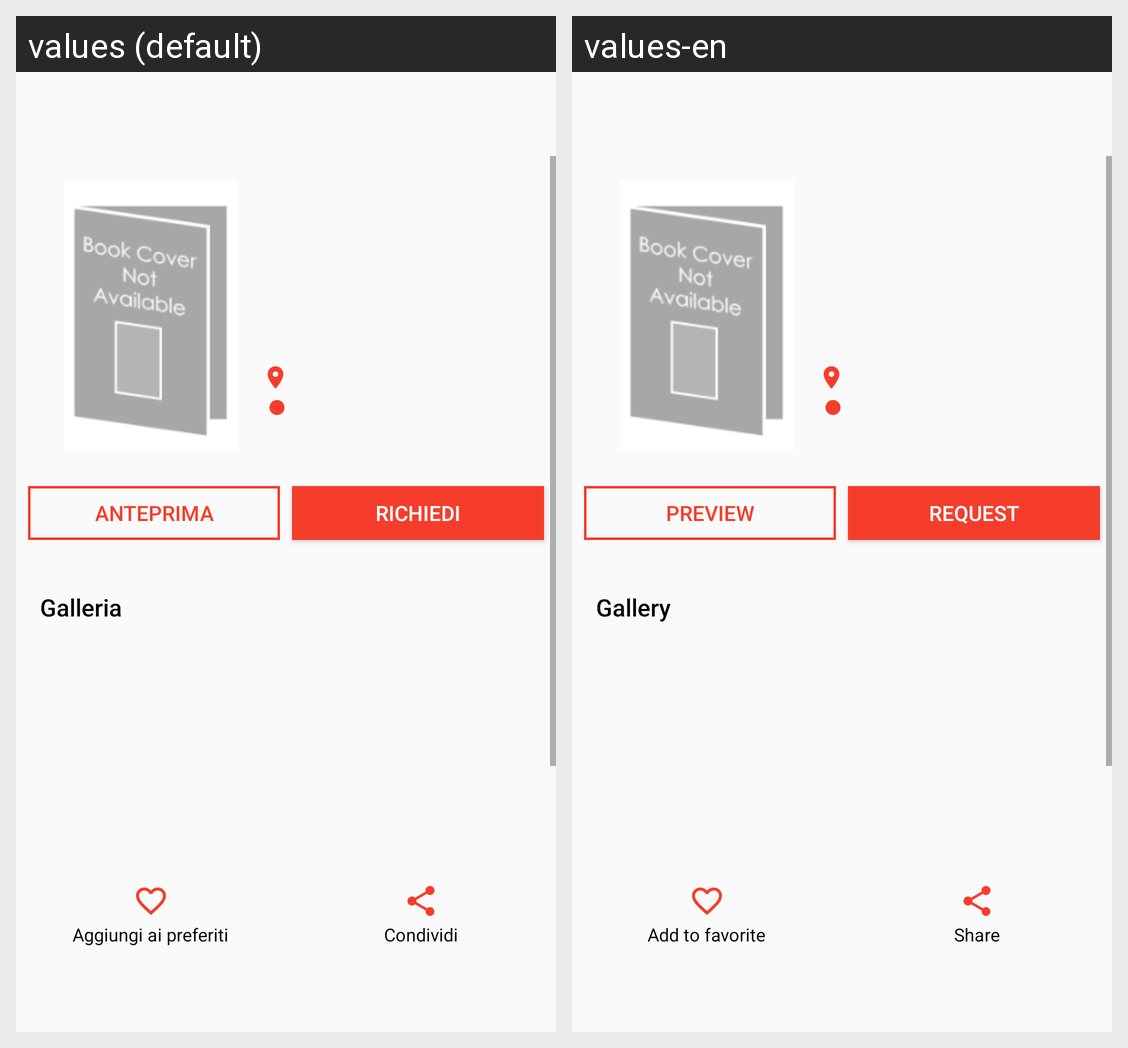

Strings drawn on this Android screen and how each of the app's shown locales translates them:
Android screen res/layout/activity_book_details.xml rendered under 2 locales, left to right: values (default), values-en. Device: Nexus 5 (rendered at 1080×1920; each locale shown at half size, 540×960, under a caption strip naming it); theme AppTheme.
Strings drawn on this screen, with the default value and each locale's value (text and hints the layout hard-codes, and strings that could not be matched under every locale, appear in the picture but are not listed):

preview
  values: Anteprima
  values-en: Preview

book_request
  values: Richiedi
  values-en: Request

book_detail_gallery
  values: Galleria
  values-en: Gallery

add_to_favorite
  values: Aggiungi ai preferiti
  values-en: Add to favorite

share
  values: Condividi
  values-en: Share
